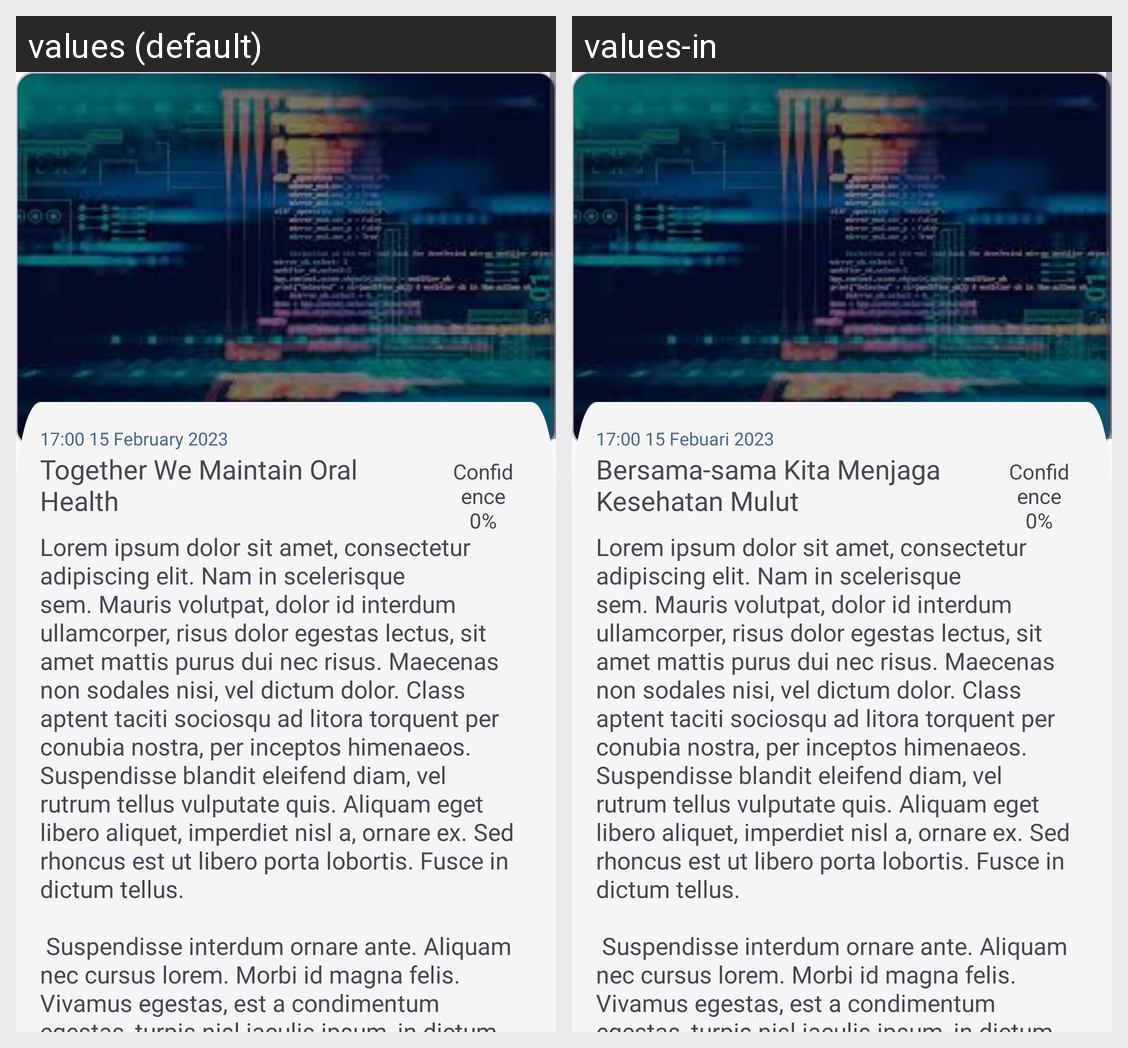

Locale-by-locale string values for the Android screen shown in this grid:
Android screen res/layout/activity_detail.xml rendered under 2 locales, left to right: values (default), values-in. Device: Nexus 5 (rendered at 1080×1920; each locale shown at half size, 540×960, under a caption strip naming it); theme Theme.DentifyDentalIdentify.
Strings drawn on this screen, with the default value and each locale's value (text and hints the layout hard-codes, and strings that could not be matched under every locale, appear in the picture but are not listed):

time
  values: 17:00 15 February 2023
  values-in: 17:00 15 Febuari 2023

bersama
  values: Together We Maintain Oral Health
  values-in: Bersama-sama Kita Menjaga
      Kesehatan Mulut

lorem_ipsum
  values: Lorem ipsum dolor sit amet, consectetur adipiscing elit. Nam in scelerisque sem. Mauris volutpat, dolor id interdum ullamcorper, risus dolor egestas lectus, sit amet mattis purus dui nec risus. Maecenas non sodales nisi, vel dictum dolor. Class aptent taciti sociosqu ad litora torquent per conubia nostra, per inceptos himenaeos. Suspendisse blandit eleifend diam, vel rutrum tellus vulputate quis. …[clipped]
  values-in: Lorem ipsum dolor sit amet, consectetur adipiscing elit. Nam in scelerisque sem. Mauris volutpat, dolor id interdum ullamcorper, risus dolor egestas lectus, sit amet mattis purus dui nec risus. Maecenas non sodales nisi, vel dictum dolor. Class aptent taciti sociosqu ad litora torquent per conubia nostra, per inceptos himenaeos. Suspendisse blandit eleifend diam, vel rutrum tellus vulputate quis. …[clipped]
